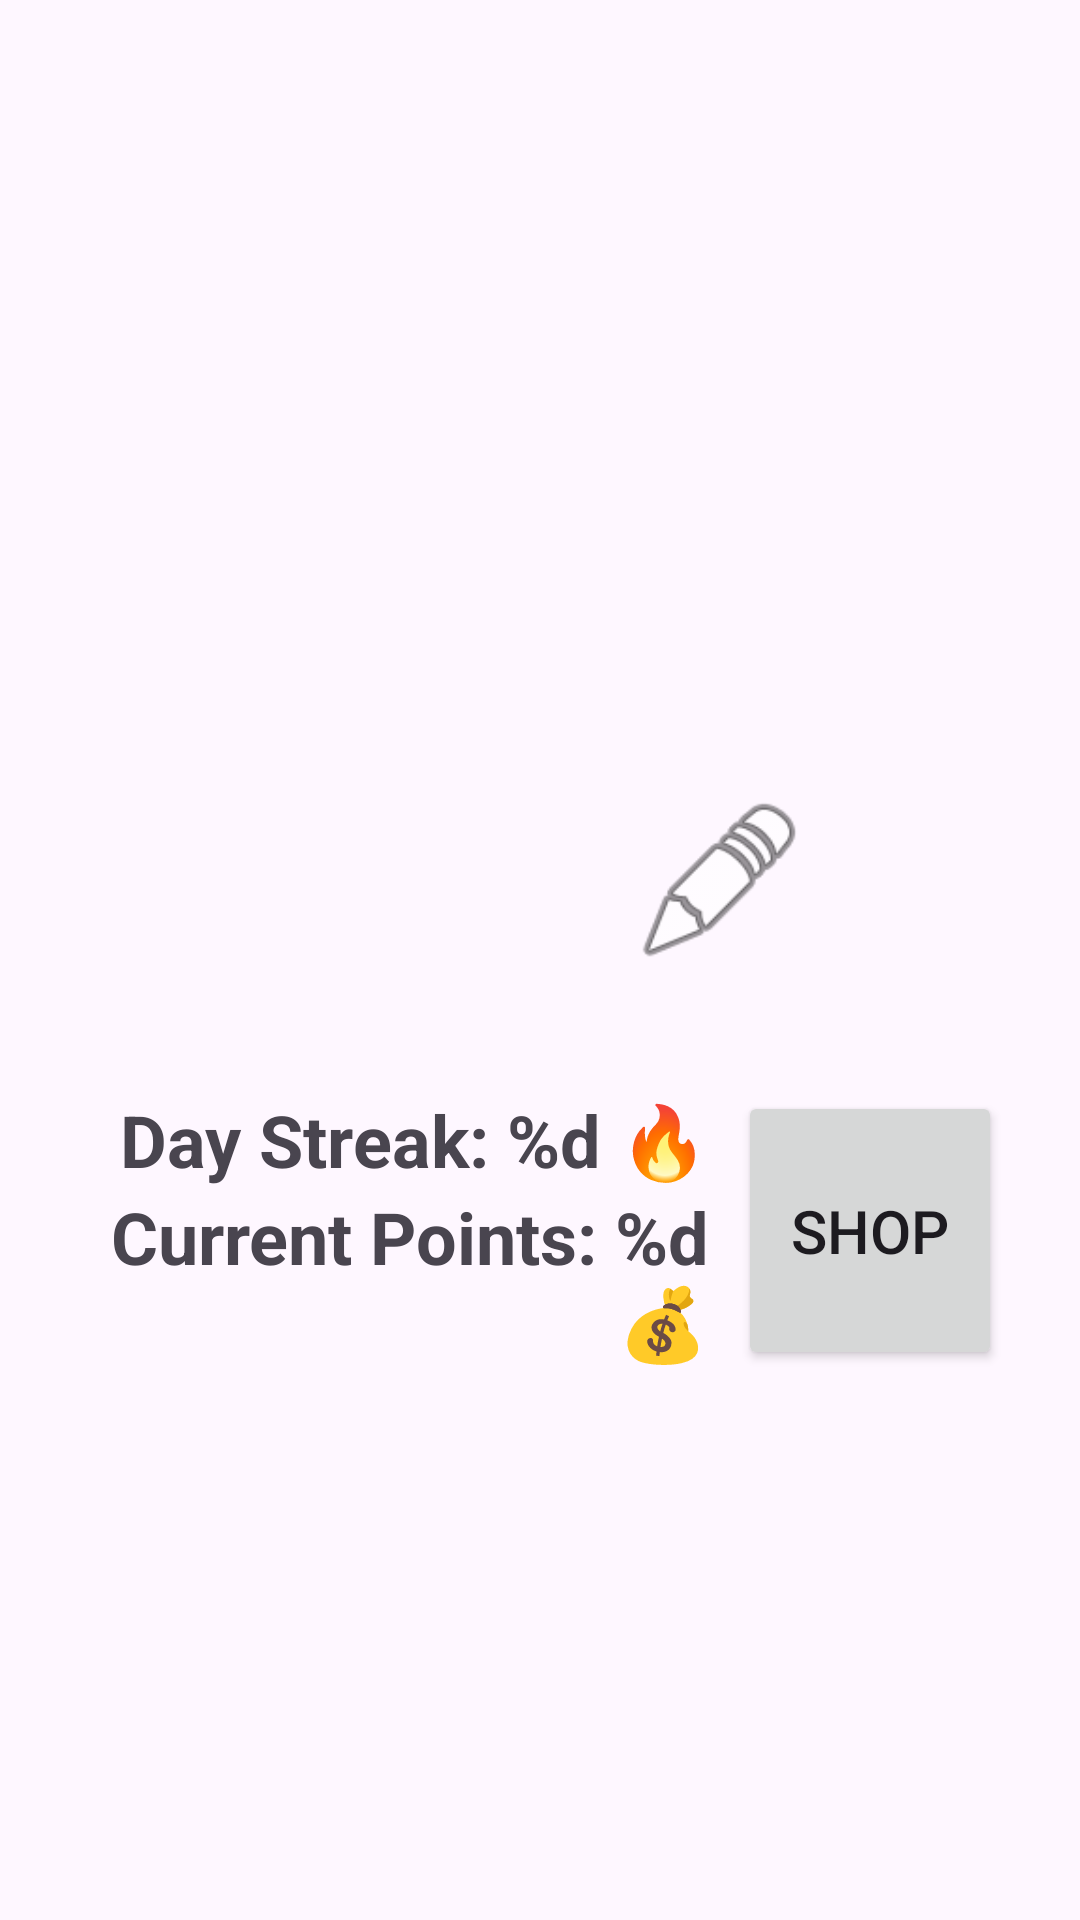

Android layout source for this screen:
<!-- AndroidManifest.xml: application theme Theme.Material3.DayNight.NoActionBar -->
<!-- res/layout/fragment_user.xml -->
<?xml version="1.0" encoding="utf-8"?>
<ScrollView xmlns:android="http://schemas.android.com/apk/res/android"
    xmlns:app="http://schemas.android.com/apk/res-auto"
    xmlns:tools="http://schemas.android.com/tools"
    android:layout_width="match_parent"
    android:layout_height="match_parent"
    android:fillViewport="true">

    <androidx.constraintlayout.widget.ConstraintLayout
        android:layout_width="match_parent"
        android:layout_height="match_parent"
        android:padding="16dp">

        <androidx.constraintlayout.widget.ConstraintLayout
            android:layout_width="0dp"
            android:layout_height="wrap_content"
            android:layout_marginBottom="50dp"
            app:layout_constraintBottom_toBottomOf="parent"
            app:layout_constraintEnd_toEndOf="parent"
            app:layout_constraintStart_toStartOf="parent"
            app:layout_constraintTop_toTopOf="parent">


            <TextView
                android:id="@+id/tv_user_points"
                android:layout_width="0dp"
                android:layout_height="wrap_content"
                android:layout_marginEnd="10dp"
                android:text="@string/current_points"
                android:textAlignment="textEnd"
                android:textSize="24sp"
                android:textStyle="bold"
                app:layout_constraintBottom_toBottomOf="parent"
                app:layout_constraintEnd_toStartOf="@+id/bt_shop"
                app:layout_constraintStart_toStartOf="parent"
                app:layout_constraintTop_toBottomOf="@+id/tv_day_streak" />

            <TextView
                android:id="@+id/tv_day_streak"
                android:layout_width="0dp"
                android:layout_height="wrap_content"
                android:layout_marginTop="30dp"
                android:layout_marginEnd="10dp"
                android:text="@string/day_streak"
                android:textAlignment="textEnd"
                android:textSize="24sp"
                android:textStyle="bold"
                app:layout_constraintEnd_toStartOf="@+id/bt_shop"
                app:layout_constraintStart_toStartOf="parent"
                app:layout_constraintTop_toBottomOf="@+id/iv_avatar" />

            <Button
                android:id="@+id/bt_shop"
                android:layout_width="wrap_content"
                android:layout_height="0dp"
                android:layout_marginEnd="10dp"
                android:text="SHOP"
                android:textSize="20sp"
                app:layout_constraintBottom_toBottomOf="@+id/tv_user_points"
                app:layout_constraintEnd_toEndOf="parent"
                app:layout_constraintTop_toTopOf="@+id/tv_day_streak" />

            <ImageView
                android:id="@+id/iv_avatar"
                android:layout_width="200dp"
                android:layout_height="200dp"
                app:layout_constraintEnd_toEndOf="parent"
                app:layout_constraintStart_toStartOf="parent"
                app:layout_constraintTop_toTopOf="parent" />

            <ImageView
                android:id="@+id/iv_shop_avatar"
                android:layout_width="60dp"
                android:layout_height="60dp"
                android:layout_marginStart="120dp"
                android:layout_marginTop="120dp"
                android:background="?attr/selectableItemBackground"
                android:clickable="true"
                android:focusable="true"
                app:layout_constraintBottom_toBottomOf="@+id/iv_avatar"
                app:layout_constraintEnd_toEndOf="@+id/iv_avatar"
                app:layout_constraintStart_toStartOf="@+id/iv_avatar"
                app:layout_constraintTop_toTopOf="@+id/iv_avatar"
                app:srcCompat="@android:drawable/ic_menu_edit" />

        </androidx.constraintlayout.widget.ConstraintLayout>


    </androidx.constraintlayout.widget.ConstraintLayout>

</ScrollView>
<!-- resources referenced by this layout -->
<resources>
  <string name="current_points">Current Points: %d 💰</string>
  <string name="day_streak">Day Streak: %d 🔥</string>
</resources>
